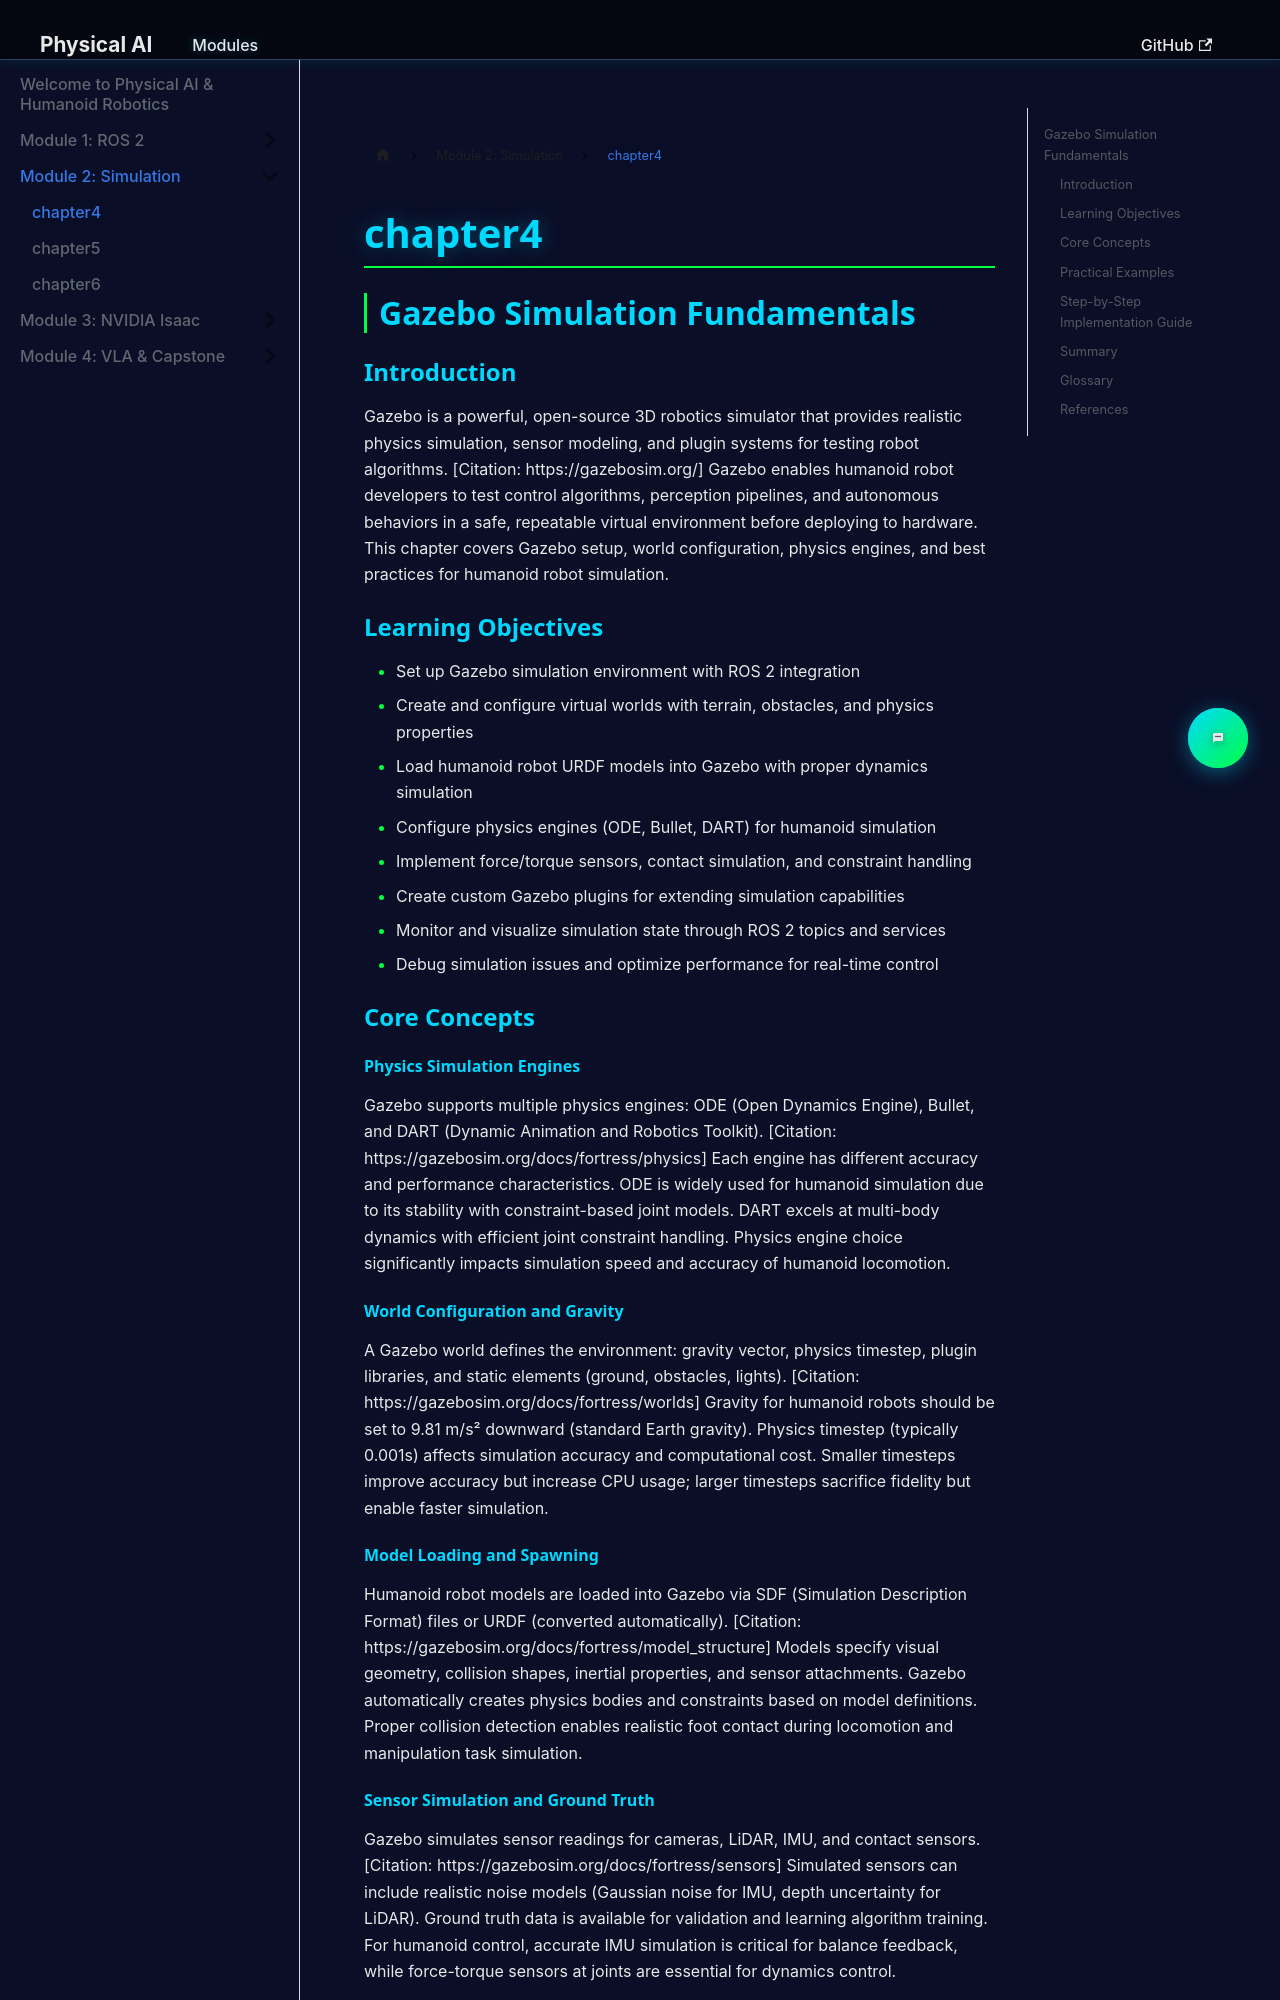

repository: salmansiddiqui-99/hackathon1-Q4 · page: docs/module2/chapter4/index.html · generator: docusaurus

## Gazebo Simulation Fundamentals

### Introduction

Gazebo is a powerful, open-source 3D robotics simulator that provides realistic physics simulation, sensor modeling, and plugin systems for testing robot algorithms. [Citation: https://gazebosim.org/] Gazebo enables humanoid robot developers to test control algorithms, perception pipelines, and autonomous behaviors in a safe, repeatable virtual environment before deploying to hardware. This chapter covers Gazebo setup, world configuration, physics engines, and best practices for humanoid robot simulation.

### Learning Objectives

- Set up Gazebo simulation environment with ROS 2 integration
- Create and configure virtual worlds with terrain, obstacles, and physics properties
- Load humanoid robot URDF models into Gazebo with proper dynamics simulation
- Configure physics engines (ODE, Bullet, DART) for humanoid simulation
- Implement force/torque sensors, contact simulation, and constraint handling
- Create custom Gazebo plugins for extending simulation capabilities
- Monitor and visualize simulation state through ROS 2 topics and services
- Debug simulation issues and optimize performance for real-time control

### Core Concepts

#### Physics Simulation Engines

Gazebo supports multiple physics engines: ODE (Open Dynamics Engine), Bullet, and DART (Dynamic Animation and Robotics Toolkit). [Citation: https://gazebosim.org/docs/fortress/physics] Each engine has different accuracy and performance characteristics. ODE is widely used for humanoid simulation due to its stability with constraint-based joint models. DART excels at multi-body dynamics with efficient joint constraint handling. Physics engine choice significantly impacts simulation speed and accuracy of humanoid locomotion.

#### World Configuration and Gravity

A Gazebo world defines the environment: gravity vector, physics timestep, plugin libraries, and static elements (ground, obstacles, lights). [Citation: https://gazebosim.org/docs/fortress/worlds] Gravity for humanoid robots should be set to 9.81 m/s² downward (standard Earth gravity). Physics timestep (typically 0.001s) affects simulation accuracy and computational cost. Smaller timesteps improve accuracy but increase CPU usage; larger timesteps sacrifice fidelity but enable faster simulation.
